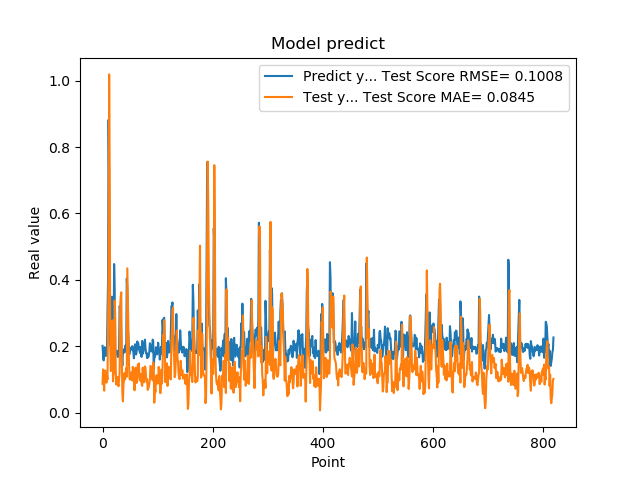

Data behind this chart, as committed beside it:
2.010090053081512174e-01, 8.685338006861892390e-02
1.742661595344543457e-01, 1.300861470901122363e-01
1.572303026914596558e-01, 9.969228178470765367e-02
1.941800117492676059e-01, 6.584166632439115985e-02
1.970258951187133512e-01, 1.259382420610570541e-01
1.859861761331558505e-01, 1.266991933662830472e-01
1.705197989940643033e-01, 1.097877075132046437e-01
1.844120919704437256e-01, 9.008136177411235623e-02
1.779371052980423251e-01, 1.117022916185046316e-01
3.004232645034790039e-01, 9.979337238658667064e-02
3.969086110591887873e-01, 2.538646861617552819e-01
8.820003867149353027e-01, 4.307810884397862417e-01
6.841114759445190430e-01, 1.018734533793571595e+00
2.116497457027435580e-01, 7.202002855242232160e-01
2.014262527227401733e-01, 2.010379063476809280e-01
2.061583995819092074e-01, 1.250364280128898609e-01
3.160260915756225586e-01, 1.309625968610509672e-01
3.489396274089813232e-01, 2.090679504926505894e-01
1.544443815946578979e-01, 2.780611666810549609e-01
1.959947794675827026e-01, 9.390746073443249908e-02
1.894801408052444180e-01, 1.218530285699889470e-01
4.474425017833709162e-01, 1.182262164113906389e-01
3.771362304687500555e-01, 3.375619655327636859e-01
1.889318972826004028e-01, 2.931636873552578293e-01
1.752775162458419522e-01, 1.246751213147866133e-01
1.822472065687180121e-01, 8.446379907292143885e-02
1.866402029991149902e-01, 1.041463193459115089e-01
1.715678423643112183e-01, 1.070928345552756150e-01
1.676391065120696744e-01, 8.641995461389710698e-02
1.773854047060013095e-01, 7.926342225330824942e-02
1.872433423995972235e-01, 1.007434688117742061e-01
3.204146027565002441e-01, 1.196963858466119773e-01
3.134283721446990967e-01, 3.204037190894768461e-01
3.171058297157288153e-01, 3.475393073677855438e-01
2.202603369951247891e-01, 3.622642031530694529e-01
1.659800857305526733e-01, 1.647234188516422115e-01
1.415748745203018188e-01, 5.784007016071941037e-02
1.852595061063766479e-01, 3.373318108672470478e-02
1.814238876104354858e-01, 8.318468371111076287e-02
1.905867606401443481e-01, 1.019262422170715415e-01
1.810430586338043213e-01, 1.187616774852683216e-01
1.954265981912612915e-01, 1.003712265789559605e-01
2.029463946819305142e-01, 1.189254599888405622e-01
1.862521618604660034e-01, 1.339161070297409661e-01
4.038094580173492432e-01, 1.084186406443218148e-01
3.743042349815369207e-01, 4.345469785186942824e-01
2.572054266929626465e-01, 3.322661755859182553e-01
2.253161966800689420e-01, 2.196227420640430306e-01
1.787700653076171875e-01, 1.479910832704323109e-01
1.761920750141143799e-01, 1.025988906777947629e-01
1.861467957496643066e-01, 9.908612762901859716e-02
1.954011768102645874e-01, 1.044542769698127288e-01
1.907722949981689176e-01, 1.207598546767830044e-01
1.898660957813262939e-01, 1.205042369660627027e-01
2.001174986362457275e-01, 9.675430070192636567e-02
1.922753006219863892e-01, 1.377004435599294419e-01
1.810636967420578003e-01, 1.223921759674888726e-01
1.635809391736984530e-01, 9.959435593713907020e-02
1.916799396276473999e-01, 6.711881785853983373e-02
2.058236002922058105e-01, 9.844303234457148222e-02
1.857409924268722812e-01, 1.354089724300559239e-01
... 759 more rows
